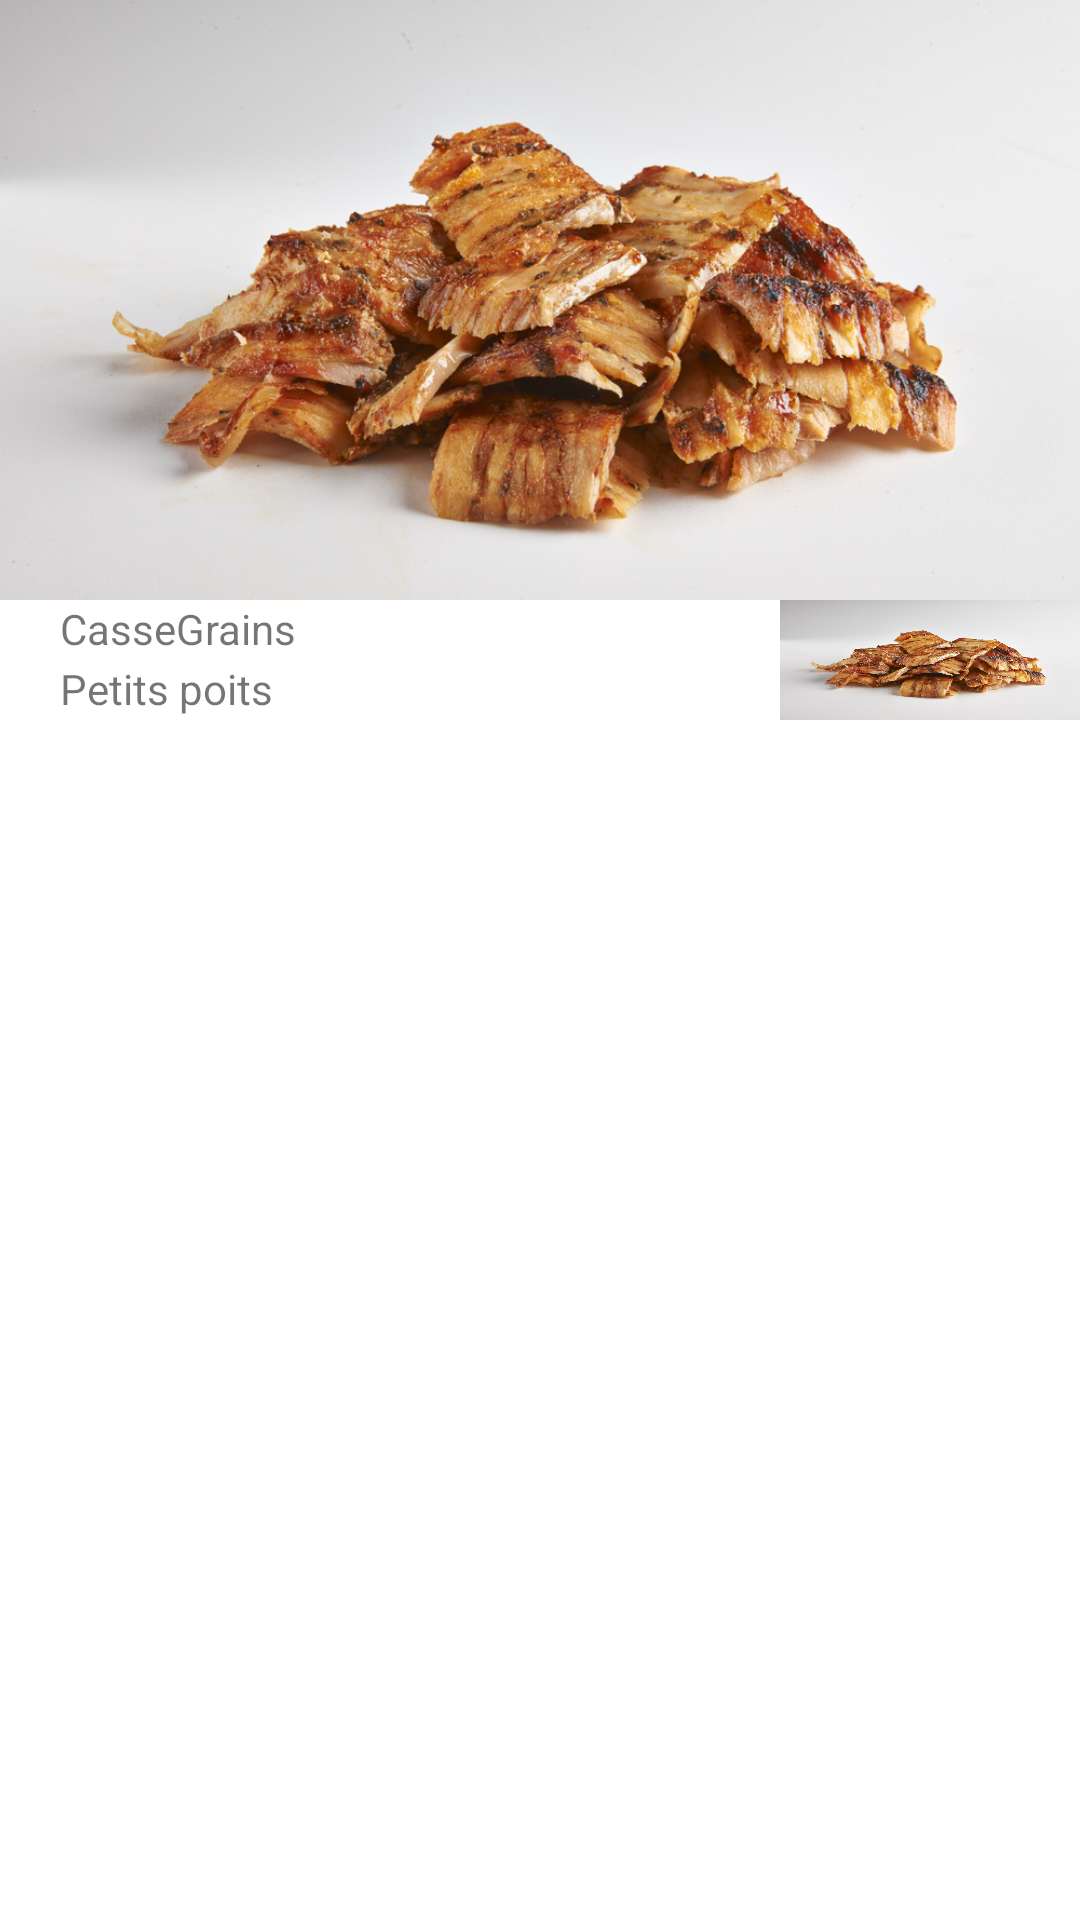

Layout XML and referenced resources for this Android screen:
<!-- AndroidManifest.xml: application theme Theme.FirstProject -->
<!-- res/layout/main_product.xml -->
<?xml version="1.0" encoding="utf-8"?>
<androidx.constraintlayout.widget.ConstraintLayout xmlns:android="http://schemas.android.com/apk/res/android"
    xmlns:tools="http://schemas.android.com/tools"
    android:layout_width="match_parent"
    android:layout_height="match_parent"
    xmlns:app="http://schemas.android.com/apk/res-auto">

    <ImageView
        android:id="@+id/view1"
        android:layout_width="0dp"
        android:layout_height="200dp"
        android:src="@drawable/kebab"
        android:scaleType="centerCrop"
        app:layout_constraintTop_toTopOf="parent"
        app:layout_constraintStart_toStartOf="parent"
        app:layout_constraintEnd_toEndOf="parent"
/>

        <TextView
            android:id="@+id/view2"
            android:layout_width="wrap_content"
            android:layout_height="20dp"
            android:text="@string/cassegrains"
            app:layout_constraintEnd_toStartOf="@id/view2"
            app:layout_constraintStart_toStartOf="@id/guideline_start"
            app:layout_constraintTop_toBottomOf="@id/view1" />

        <TextView
            android:id="@+id/view3"
            android:layout_width="wrap_content"
            android:layout_height="20dp"
            android:text="@string/petits_poits"
            app:layout_constraintStart_toStartOf="@id/guideline_start"
            app:layout_constraintTop_toBottomOf="@id/view2" />


        <ImageView
            android:id="@+id/view4"
            android:layout_width="100dp"
            android:layout_height="0dp"
            android:background="@drawable/kebab"
            android:scaleType="centerCrop"
            app:layout_constraintTop_toBottomOf="@id/view1"
            app:layout_constraintBottom_toBottomOf="@id/view3"
            app:layout_constraintRight_toRightOf="parent"/>

        <androidx.constraintlayout.widget.Guideline
            android:id="@+id/guideline_start"
            android:layout_width="wrap_content"
            android:layout_height="wrap_content"
            android:orientation="vertical"
            app:layout_constraintGuide_begin="20dp" />

        <androidx.constraintlayout.widget.Barrier
            android:id="@+id/group"
            android:layout_width="wrap_content"
            android:layout_height="wrap_content"
            app:barrierDirection="end"
            app:constraint_referenced_ids="view2,view3" />

    </androidx.constraintlayout.widget.ConstraintLayout>
<!-- resources referenced by this layout -->
<resources>
  <!-- drawable kebab: png bitmap (drawable-nodpi, 965925 bytes) -->
  <string name="cassegrains">CasseGrains</string>
  <string name="petits_poits">Petits poits</string>
  <style name="Theme.FirstProject" parent="Theme.MaterialComponents.DayNight.DarkActionBar">
          
          <item name="colorPrimary">@color/colorPrimary</item>
          <item name="colorPrimaryVariant">@color/colorPrimaryDark</item>
          <item name="colorOnPrimary">@color/colorAccent</item>
          
          <item name="colorSecondary">@color/teal_200</item>
          <item name="colorSecondaryVariant">@color/teal_700</item>
          <item name="colorOnSecondary">@color/black</item>
          
          <item name="android:statusBarColor" tools:targetApi="l">?attr/colorPrimaryVariant</item>
          
  
      </style>
  <color name="colorPrimary">#0EAD69</color>
  <color name="colorPrimaryDark">#13955E</color>
  <color name="colorAccent">#13955E</color>
  <color name="teal_200">#FF03DAC5</color>
  <color name="teal_700">#FF018786</color>
  <color name="black">#FF000000</color>
</resources>
